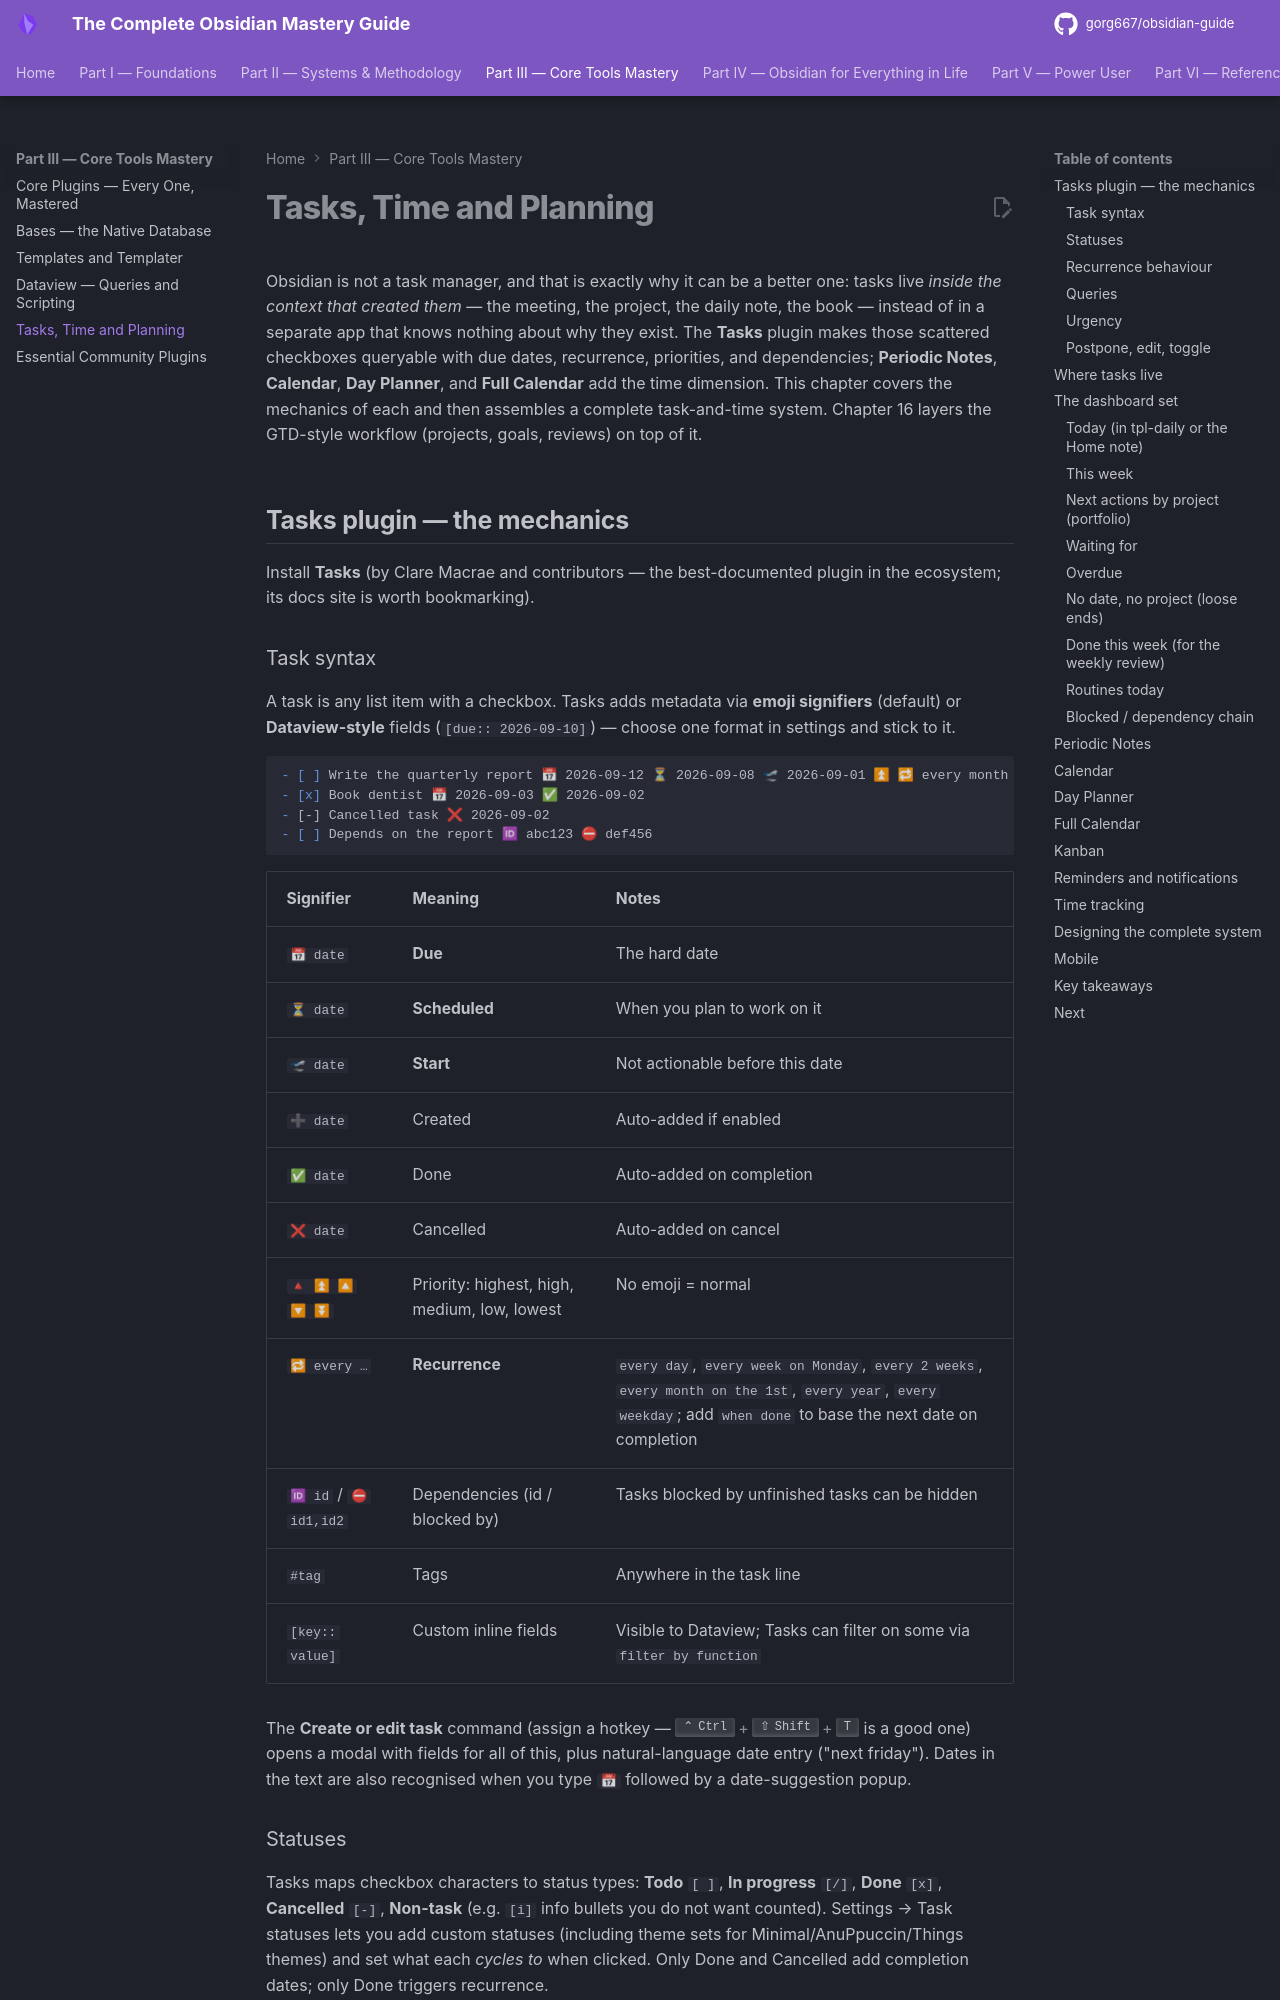

repository: gorg667/obsidian-guide · page: 13-tasks-and-time/index.html · generator: mkdocs

# Tasks, Time and Planning

Obsidian is not a task manager, and that is exactly why it can be a better one: tasks live *inside the context that created them* — the meeting, the project, the daily note, the book — instead of in a separate app that knows nothing about why they exist. The **Tasks** plugin makes those scattered checkboxes queryable with due dates, recurrence, priorities, and dependencies; **Periodic Notes**, **Calendar**, **Day Planner**, and **Full Calendar** add the time dimension. This chapter covers the mechanics of each and then assembles a complete task-and-time system. Chapter 16 layers the GTD-style workflow (projects, goals, reviews) on top of it.

## Tasks plugin — the mechanics

Install **Tasks** (by Clare Macrae and contributors — the best-documented plugin in the ecosystem; its docs site is worth bookmarking).

### Task syntax

A task is any list item with a checkbox. Tasks adds metadata via **emoji signifiers** (default) or **Dataview-style** fields (`[due:: 2026-09-10]`) — choose one format in settings and stick to it.

```markdown
- [ ] Write the quarterly report 📅 2026-09-12 ⏳ 2026-09-08 🛫 2026-09-01 ⏫ 🔁 every month ➕ 2026-09-01 #work/reports
- [x] Book dentist 📅 2026-09-03 ✅ 2026-09-02
- [-] Cancelled task ❌ 2026-09-02
- [ ] Depends on the report 🆔 abc123 ⛔ def456
```

| Signifier | Meaning | Notes |
| --- | --- | --- |
| `📅 date` | **Due** | The hard date |
| `⏳ date` | **Scheduled** | When you plan to work on it |
| `🛫 date` | **Start** | Not actionable before this date |
| `➕ date` | Created | Auto-added if enabled |
| `✅ date` | Done | Auto-added on completion |
| `❌ date` | Cancelled | Auto-added on cancel |
| `🔺 ⏫ 🔼 🔽 ⏬` | Priority: highest, high, medium, low, lowest | No emoji = normal |
| `🔁 every …` | **Recurrence** | `every day`, `every week on Monday`, `every 2 weeks`, `every month on the 1st`, `every year`, `every weekday`; add `when done` to base the next date on completion |
| `🆔 id` / `⛔ id1,id2` | Dependencies (id / blocked by) | Tasks blocked by unfinished tasks can be hidden |
| `#tag` | Tags | Anywhere in the task line |
| `[key:: value]` | Custom inline fields | Visible to Dataview; Tasks can filter on some via `filter by function` |

The **Create or edit task** command (assign a hotkey — ++ctrl+shift+t++ is a good one) opens a modal with fields for all of this, plus natural-language date entry ("next friday"). Dates in the text are also recognised when you type `📅 ` followed by a date-suggestion popup.
